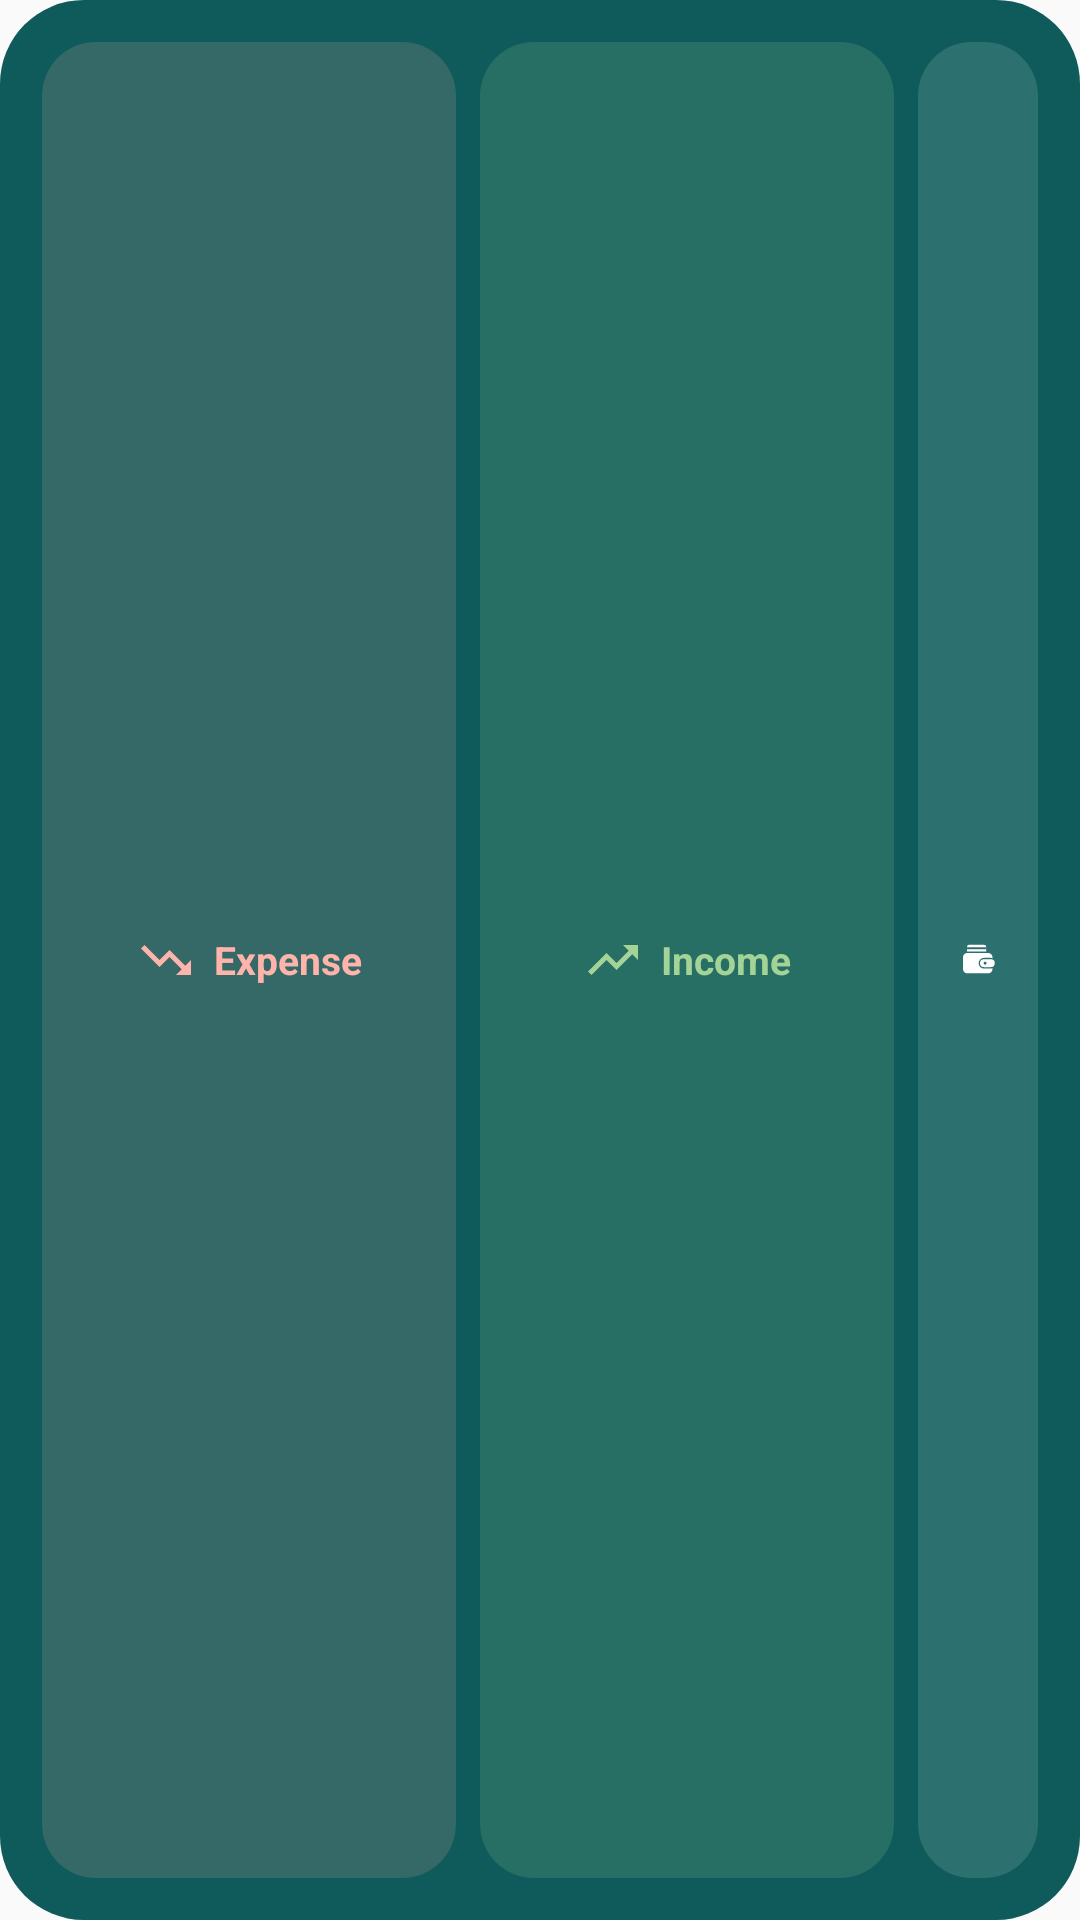

The Android layout XML behind this screen, and the referenced resources:
<!-- AndroidManifest.xml: application theme Theme.Saldo -->
<!-- res/layout/quick_bar_widget_preview.xml -->
<?xml version="1.0" encoding="utf-8"?>
<LinearLayout xmlns:android="http://schemas.android.com/apk/res/android"
    android:layout_width="match_parent"
    android:layout_height="match_parent"
    android:background="@drawable/widget_preview_background"
    android:orientation="horizontal"
    android:padding="14dp">

    <FrameLayout
        android:layout_width="0dp"
        android:layout_height="match_parent"
        android:layout_weight="1">

        <ImageView
            android:layout_width="match_parent"
            android:layout_height="match_parent"
            android:alpha="0.16"
            android:contentDescription="@null"
            android:scaleType="fitXY"
            android:src="@drawable/widget_action_bg"
            android:tint="@color/widget_preview_expense" />

        <LinearLayout
            android:layout_width="wrap_content"
            android:layout_height="wrap_content"
            android:layout_gravity="center"
            android:gravity="center_vertical"
            android:orientation="horizontal">

            <ImageView
                android:layout_width="20dp"
                android:layout_height="20dp"
                android:contentDescription="@null"
                android:src="@drawable/ic_widget_preview_expense" />

            <TextView
                android:layout_width="wrap_content"
                android:layout_height="wrap_content"
                android:layout_marginStart="6dp"
                android:maxLines="1"
                android:text="@string/widget_quick_add_expense"
                android:textColor="@color/widget_preview_expense"
                android:textSize="@dimen/widget_type_label"
                android:textStyle="bold" />
        </LinearLayout>
    </FrameLayout>

    <FrameLayout
        android:layout_width="8dp"
        android:layout_height="match_parent" />

    <FrameLayout
        android:layout_width="0dp"
        android:layout_height="match_parent"
        android:layout_weight="1">

        <ImageView
            android:layout_width="match_parent"
            android:layout_height="match_parent"
            android:alpha="0.16"
            android:contentDescription="@null"
            android:scaleType="fitXY"
            android:src="@drawable/widget_action_bg"
            android:tint="@color/widget_preview_income" />

        <LinearLayout
            android:layout_width="wrap_content"
            android:layout_height="wrap_content"
            android:layout_gravity="center"
            android:gravity="center_vertical"
            android:orientation="horizontal">

            <ImageView
                android:layout_width="20dp"
                android:layout_height="20dp"
                android:contentDescription="@null"
                android:src="@drawable/ic_widget_preview_income" />

            <TextView
                android:layout_width="wrap_content"
                android:layout_height="wrap_content"
                android:layout_marginStart="6dp"
                android:maxLines="1"
                android:text="@string/widget_quick_add_income"
                android:textColor="@color/widget_preview_income"
                android:textSize="@dimen/widget_type_label"
                android:textStyle="bold" />
        </LinearLayout>
    </FrameLayout>

    <FrameLayout
        android:layout_width="8dp"
        android:layout_height="match_parent" />

    
    <FrameLayout
        android:layout_width="40dp"
        android:layout_height="match_parent">

        <ImageView
            android:layout_width="match_parent"
            android:layout_height="match_parent"
            android:alpha="0.16"
            android:contentDescription="@null"
            android:scaleType="fitXY"
            android:src="@drawable/widget_action_bg"
            android:tint="@color/widget_preview_ink_muted" />

        <ImageView
            android:layout_width="24dp"
            android:layout_height="24dp"
            android:layout_gravity="center"
            android:contentDescription="@null"
            android:src="@drawable/ic_launcher_monochrome"
            android:tint="@color/widget_preview_ink_muted" />
    </FrameLayout>
</LinearLayout>
<!-- resources referenced by this layout -->
<resources>
  <color name="widget_preview_expense">#FFB4AB</color>
  <color name="widget_preview_income">#A4D397</color>
  <color name="widget_preview_ink_muted">#BFFFFFFF</color>
  <dimen name="widget_type_label">13sp</dimen>
  <!-- drawable ic_widget_preview_expense (drawable) -->
  <?xml version="1.0" encoding="utf-8"?>
  <vector xmlns:android="http://schemas.android.com/apk/res/android"
      android:width="24dp"
      android:height="24dp"
      android:autoMirrored="true"
      android:tint="@color/widget_preview_expense"
      android:viewportWidth="24"
      android:viewportHeight="24">
      <path
          android:fillColor="#FFFFFFFF"
          android:pathData="M16,18l2.29,-2.29 -4.88,-4.88 -4,4L2,7.41 3.41,6l6,6 4,-4 6.3,6.29L22,12v6z" />
  </vector>
  <!-- drawable ic_widget_preview_income (drawable) -->
  <?xml version="1.0" encoding="utf-8"?>
  <vector xmlns:android="http://schemas.android.com/apk/res/android"
      android:width="24dp"
      android:height="24dp"
      android:autoMirrored="true"
      android:tint="@color/widget_preview_income"
      android:viewportWidth="24"
      android:viewportHeight="24">
      <path
          android:fillColor="#FFFFFFFF"
          android:pathData="M16,6l2.29,2.29 -4.88,4.88 -4,-4L2,16.59 3.41,18l6,-6 4,4 6.3,-6.29L22,12L22,6z" />
  </vector>
  <!-- drawable widget_action_bg (drawable) -->
  <?xml version="1.0" encoding="utf-8"?>
  <shape xmlns:android="http://schemas.android.com/apk/res/android"
      android:shape="rectangle">
      <solid android:color="@color/widget_placeholder" />
      <corners android:radius="18dp" />
  </shape>
  <!-- drawable widget_preview_background (drawable) -->
  <?xml version="1.0" encoding="utf-8"?>
  <shape xmlns:android="http://schemas.android.com/apk/res/android"
      android:shape="rectangle">
      <solid android:color="@color/widget_preview_card" />
      <corners android:radius="@android:dimen/system_app_widget_background_radius" />
  </shape>
  <string name="widget_quick_add_expense">Expense</string>
  <string name="widget_quick_add_income">Income</string>
  <style name="Theme.Saldo" parent="android:Theme.Material.Light.NoActionBar" />
  <color name="widget_placeholder">#FF357575</color>
  <color name="widget_preview_card">#FF0F5B5B</color>
</resources>
